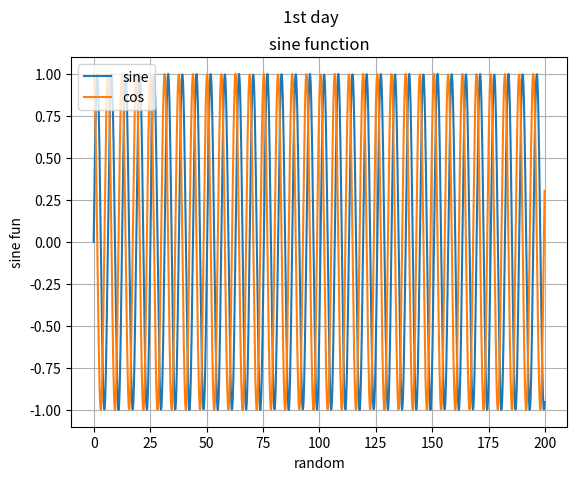

This figure's Python source:
import numpy as np
import matplotlib.pyplot as plt
from matplotlib import style



x=np.arange(0,200,0.2)
y=np.sin(x)
y2=np.cos(x)

plt.title('sine function')
plt.suptitle('1st day')

plt.xlabel('random')
plt.ylabel('sine fun')
plt.grid(True)

plt.plot(x,y,label='sine')
plt.plot(x,y2,label='cos')

plt.legend(loc='upper left')#lower left and right also

plt.show()
